Photos from the image-classification dataset "images" in the GitHub repository GiancarlosMamaniBenitez/Dataset. Its 4 classes are: durazno, mandarin orange, manzana, platano.

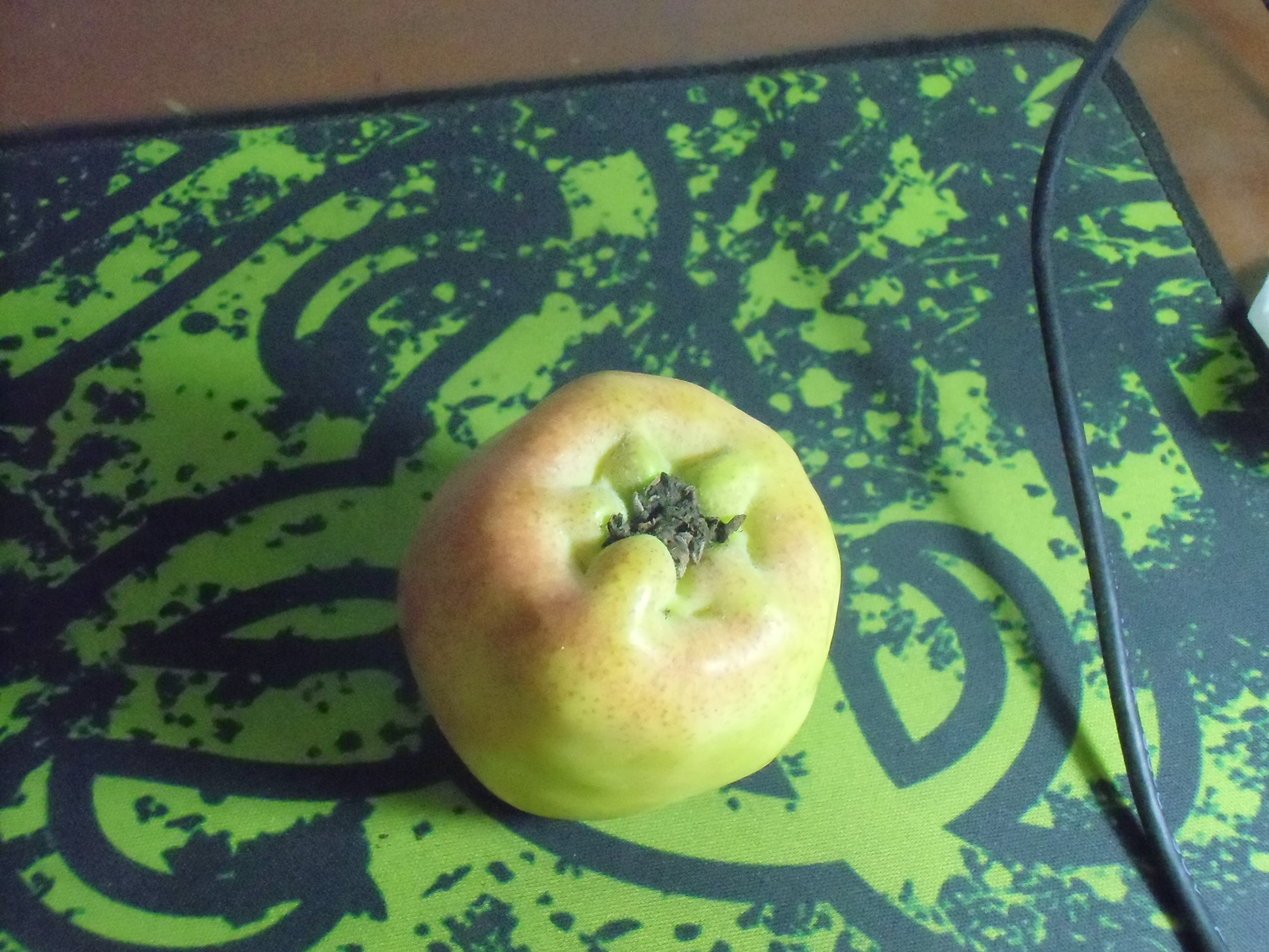
Label: manzana

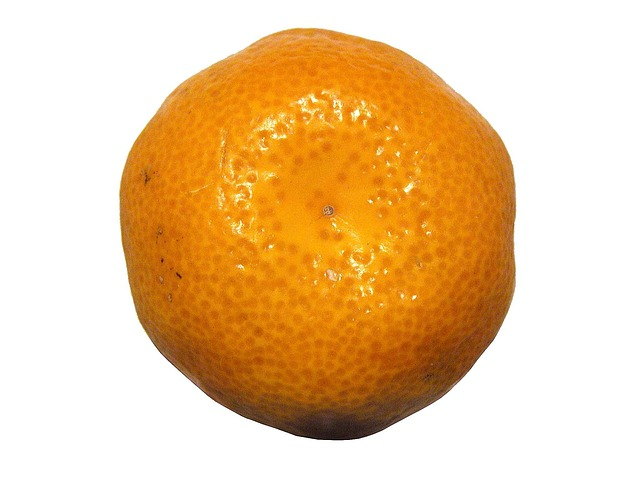
Label: mandarin orange

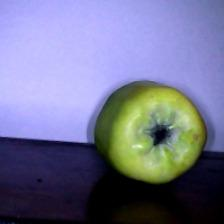
Label: manzana

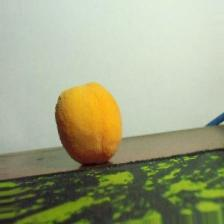
Label: durazno

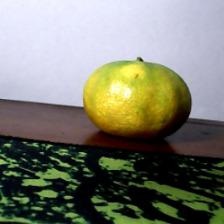
Label: mandarin orange

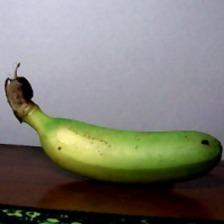
Label: platano
